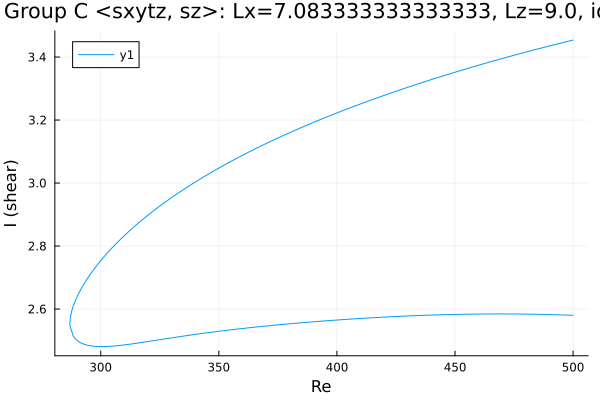

Values plotted in this chart, from the file beside it:
Re, shear
500.0, 3.454
499.1, 3.452
497.7, 3.45
496.3, 3.447
494.8, 3.444
493.4, 3.442
492, 3.439
490.6, 3.436
489.2, 3.434
487.8, 3.431
486.4, 3.428
484.9, 3.425
483.5, 3.423
482.1, 3.42
480.7, 3.417
479.3, 3.414
477.9, 3.411
476.5, 3.409
475, 3.406
473.6, 3.403
472.2, 3.4
470.8, 3.397
469.4, 3.394
468, 3.391
466.6, 3.388
465.1, 3.385
463.7, 3.382
462.3, 3.379
460.9, 3.376
460.6, 3.375
459.2, 3.372
457.8, 3.369
456.4, 3.366
454.9, 3.363
453.5, 3.36
452.1, 3.357
450.7, 3.353
449.3, 3.35
447.9, 3.347
446.5, 3.344
445, 3.34
443.6, 3.337
442.2, 3.334
440.8, 3.33
439.4, 3.327
438, 3.324
436.6, 3.32
435.1, 3.317
433.7, 3.313
432.3, 3.31
430.9, 3.306
429.5, 3.303
428.1, 3.299
426.7, 3.296
425.2, 3.292
423.8, 3.288
422.4, 3.285
422.1, 3.284
420.6, 3.28
419.2, 3.276
... 311 more rows
